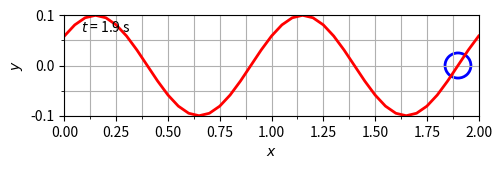

Python code for this plot:
#	
#	plot-data-5.py
#	Plot data using Mathplotlib to PNG as simple as possible
#	
# [redacted]
#	
#	20210408
#	0512 Continue from plot-data-4.py program, try [1].
#	0518 Continue to implement [2].
#	0538 Can draw ellipse moving with the wave.
#
#	References
#	1. url https://stackoverflow.com/a/9216646 [20210408].
#	2. url https://stackoverflow.com/a/18218468 [20210408].
#	

# Import required libraries
from numpy import sin, cos
import numpy as np
import matplotlib.pyplot as plt
import matplotlib.animation as animation
from matplotlib.patches import Ellipse

# Set parameters for plotting
p = ['0185.gif']

# Define wave parameters
A = 0.1
_lambda = 1
k = 2 * np.pi / _lambda
_phi = 0
v = 1
_omega = k * v
T = np.abs(2 * np.pi / _omega)

# Create array for x and showing two _lambda
dx = _lambda / 20
x = np.arange(0, 2 *_lambda + dx, dx)

#	Define wave
def wave(t):
	y = A * sin(k * x - _omega * t + _phi)
	return y

# Create array for time t from tbed to tend with step dt
tbeg = 0
tend = 2 * T
Nt = 10
dt = T / Nt
t = np.arange(tbeg, tend, dt)

# Get range of x and y
y = wave(0)
xmin = min(x)
xmax = max(x)
ymin = min(y)
ymax = max(y)
xmt = np.arange(xmin, xmax, 2.5 * dx)
ymt = np.arange(ymin, ymax, 0.05)

# Get figure for plotting and set it
fig = plt.figure(figsize=[5, 1.6])

# Configure axes
ax = fig.add_subplot()
ax.set_xlabel('$x$')
ax.set_ylabel('$y$')
ax.set_xlim([xmin, xmax])
ax.set_ylim([ymin, ymax])
ax.grid(which='both')
ax.set_xticks(xmt, minor=True)
ax.set_yticks(ymt, minor=True)

# It must be set after configuring axis to give the effect
fig.tight_layout(rect=[-0.03, -0.07, 1.01, 1.05])

# Prepare curve
line, = ax.plot([], [], 'or-', lw=2, ms=0)
time_template = '$t$ = %.1f s'
time_text = ax.text(0.04, 0.84, '', transform=ax.transAxes)

ellipse = Ellipse(
	(0.5, 0), 0.125, 0.05,
	edgecolor='b', fc='None', lw=2
)
ax.add_patch(ellipse)

# Perform animation
def init():
	line.set_data([], [])
	time_text.set_text('')
	return line, time_text,

def animate(i):
	tt = i * dt / T
	y = wave(tt)
	thisx = [x]
	thisy = [y]
	
	ellipse.center = v * tt, 0
	
	line.set_data(thisx, thisy)
	time_text.set_text(time_template % tt)
	
	return line, time_text

ani = animation.FuncAnimation(
	fig, animate, np.arange(1, len(t)),
	interval=70, blit=True, init_func=init
)

ani.save(p[0], fps=10)
